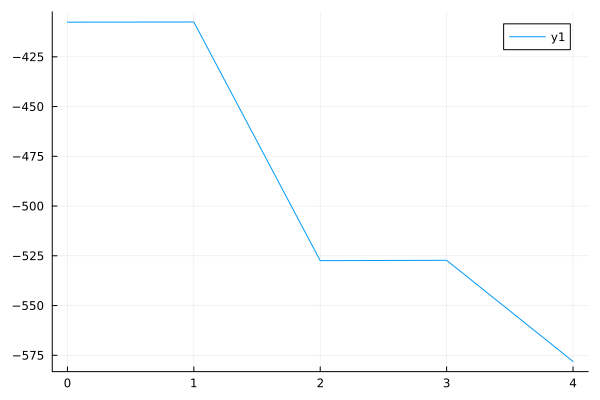

The table this chart was drawn from, first rows:
0	-407.5705421692479
1	-407.5
2	-527.4
3	-527.3
4	-578.1
